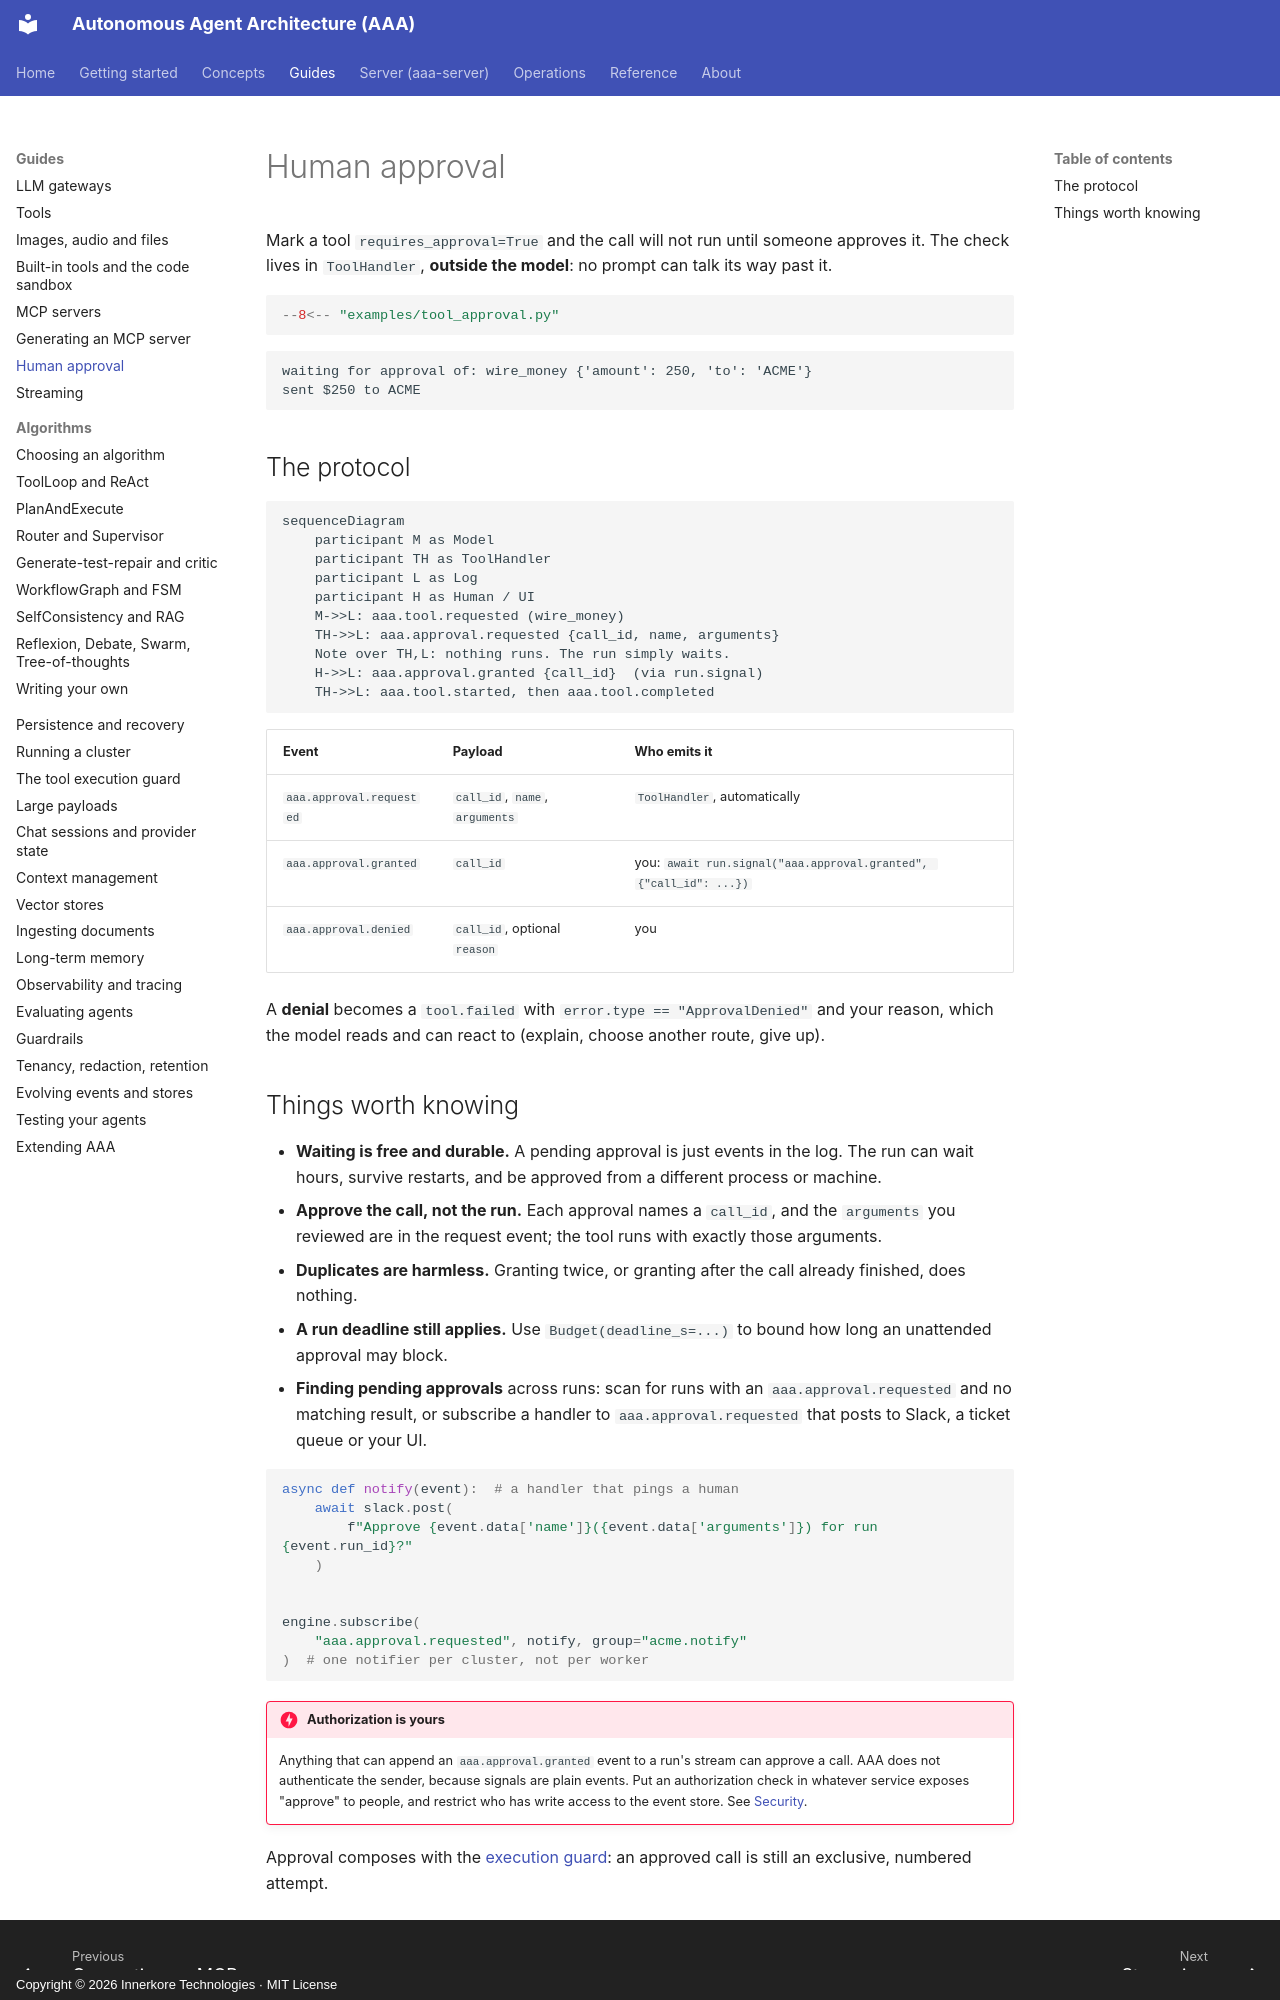

repository: innerkorehq/AutonomousAgentAlgos · page: guides/human-approval/index.html · generator: mkdocs · copyright: Copyright © 2026 Innerkore Technologies · MIT License

# Human approval

Mark a tool `requires_approval=True` and the call will not run until someone approves it. The check lives in
`ToolHandler`, **outside the model**: no prompt can talk its way past it.

```python
--8<-- "examples/tool_approval.py"
```

```text
waiting for approval of: wire_money {'amount': 250, 'to': 'ACME'}
sent $250 to ACME
```

## The protocol

```mermaid
sequenceDiagram
    participant M as Model
    participant TH as ToolHandler
    participant L as Log
    participant H as Human / UI
    M->>L: aaa.tool.requested (wire_money)
    TH->>L: aaa.approval.requested {call_id, name, arguments}
    Note over TH,L: nothing runs. The run simply waits.
    H->>L: aaa.approval.granted {call_id}  (via run.signal)
    TH->>L: aaa.tool.started, then aaa.tool.completed
```

| Event | Payload | Who emits it |
|---|---|---|
| `aaa.approval.requested` | `call_id`, `name`, `arguments` | `ToolHandler`, automatically |
| `aaa.approval.granted` | `call_id` | you: `await run.signal("aaa.approval.granted", {"call_id": ...})` |
| `aaa.approval.denied` | `call_id`, optional `reason` | you |

A **denial** becomes a `tool.failed` with `error.type == "ApprovalDenied"` and your reason, which the model reads and can
react to (explain, choose another route, give up).
